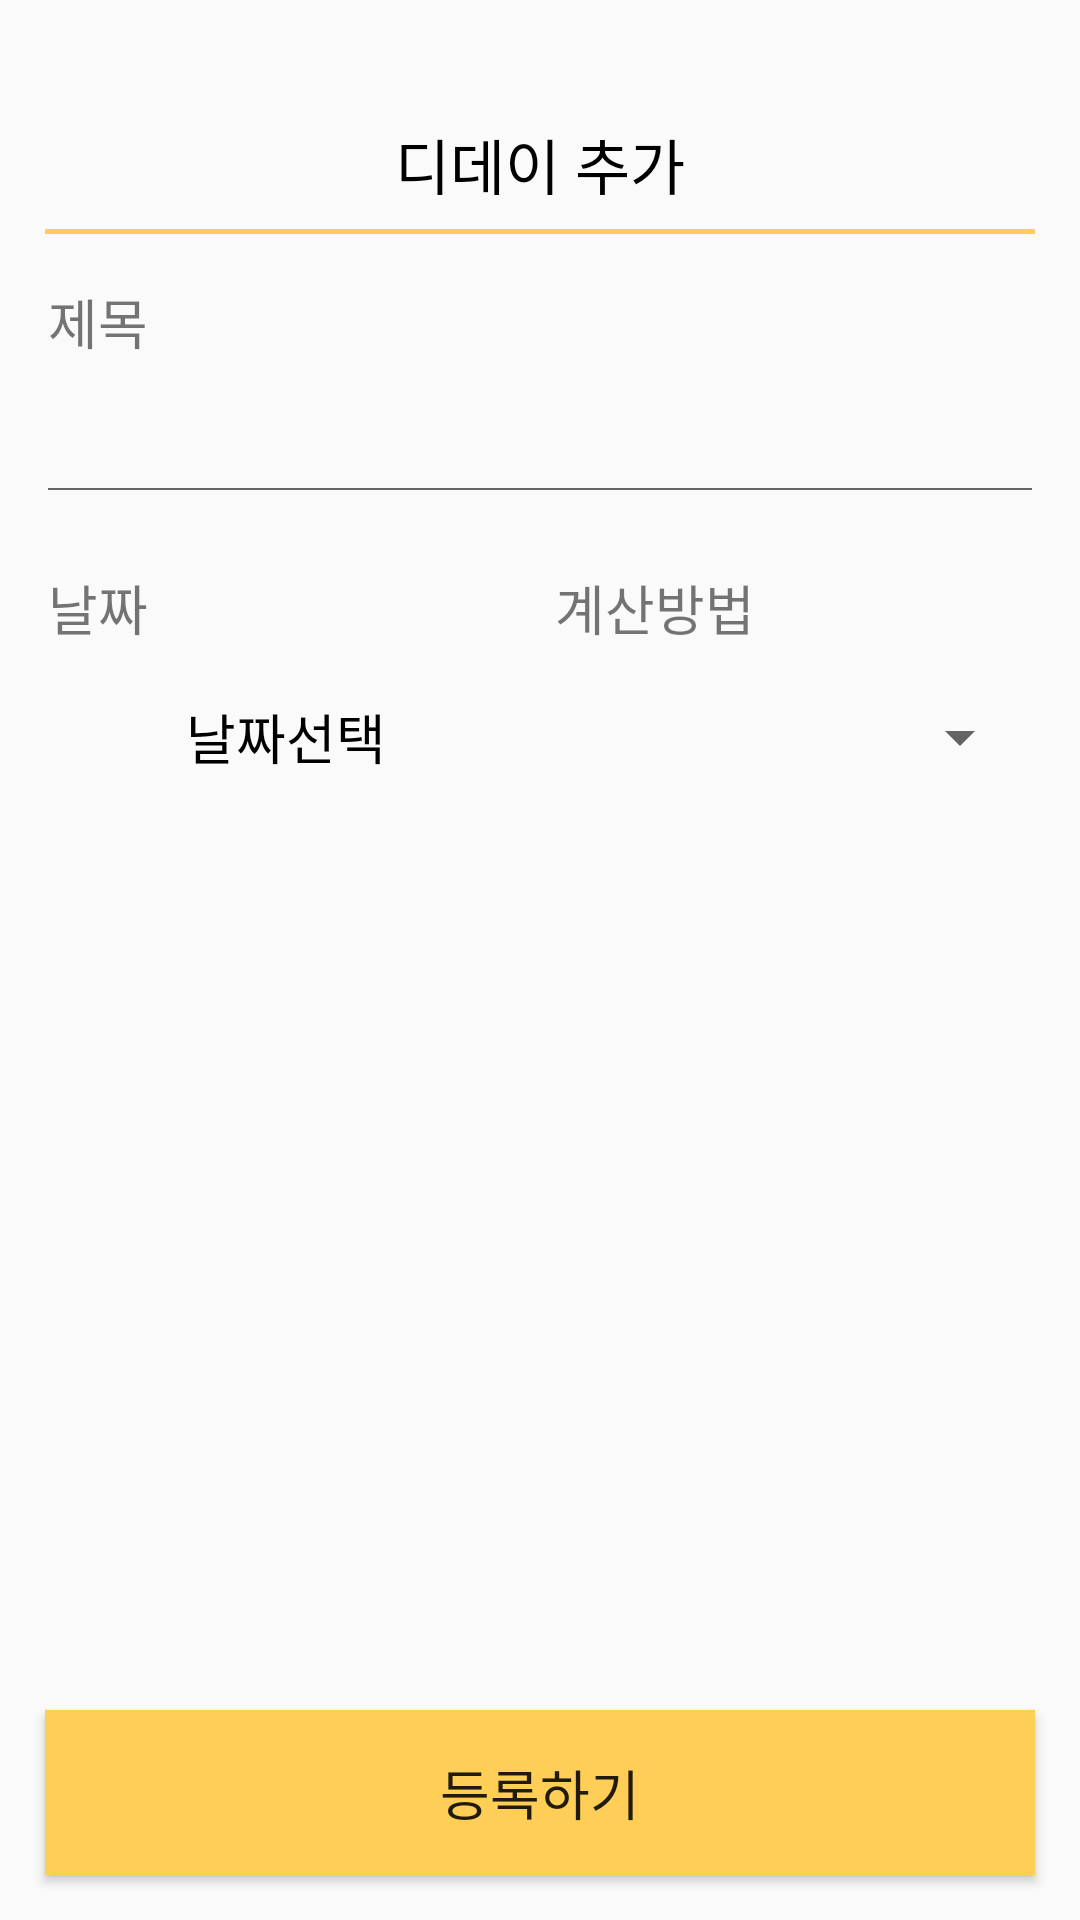

Write the Android layout XML for this screen, with the resource values it uses.
<!-- AndroidManifest.xml: application theme AppTheme -->
<!-- res/layout/activity_dday_add.xml -->
<?xml version="1.0" encoding="utf-8"?>
<LinearLayout xmlns:android="http://schemas.android.com/apk/res/android"
    xmlns:tools="http://schemas.android.com/tools"
    android:layout_width="match_parent"
    android:layout_height="match_parent"
    android:paddingTop="40dp"
    android:orientation="vertical"
    android:id="@+id/ddayAdd_layout"
    tools:context="com.sbway.AddDdayActivity">

    <RelativeLayout
        android:layout_marginLeft="15dp"
        android:layout_marginRight="15dp"
        android:layout_width="match_parent"
        android:layout_height="38dp">

        <TextView
            android:text="디데이 추가"
            android:textSize="20sp"
            android:textColor="#000000"
            android:id="@+id/text_dday_add"
            android:layout_width="wrap_content"
            android:layout_height="wrap_content"
            android:layout_alignParentTop="true"
            android:layout_centerHorizontal="true" />

        <View
            android:layout_width="fill_parent"
            android:layout_height="5px"
            android:background="#ffce56"
            android:layout_alignParentBottom="true"
            android:layout_alignParentStart="true"/>
    </RelativeLayout>

    <LinearLayout
        android:padding="16dp"
        android:orientation="vertical"
        android:id="@+id/oner_2"
        android:layout_width="match_parent"
        android:layout_height="0px"
        android:layout_weight="9">
        <TextView
            android:textSize="18sp"
            android:id="@+id/title_2"
            android:layout_width="wrap_content"
            android:layout_height="wrap_content"
            android:text="제목" />

        <EditText
            android:layout_marginTop="8dp"
            android:id="@+id/input_2"
            android:inputType="text"
            android:textSize="18sp"
            android:background="#00000000"
            android:layout_width="match_parent"
            android:layout_height="wrap_content" />
        <View
            android:layout_marginTop="10dp"
            android:layout_marginBottom="10dp"
            android:background="#666"
            android:layout_width="match_parent"
            android:layout_height="0.5dp"/>

        <LinearLayout
            android:layout_width="match_parent"
            android:layout_height="wrap_content"
            android:orientation="horizontal">
            <TextView
                android:layout_marginTop="16dp"
                android:id="@+id/day_2"
                android:text="날짜"
                android:textSize="18sp"
                android:layout_width="0px"
                android:layout_weight="1"
                android:layout_height="wrap_content" />
            <View
                android:layout_width="10dp"
                android:layout_height="40dp"
                android:layout_weight="0"/>
            <TextView
                android:id="@+id/gesan_2"
                android:layout_marginTop="16dp"
                android:text="계산방법"
                android:textSize="18sp"
                android:layout_width="0px"
                android:layout_weight="1"
                android:layout_height="wrap_content" />
        </LinearLayout>
        <LinearLayout
            android:layout_width="match_parent"
            android:layout_height="wrap_content"
            android:orientation="horizontal">
            <TextView
                android:layout_marginTop="10dp"
                android:id="@+id/date_2"
                android:layout_width="0px"
                android:layout_weight="1"
                android:layout_height="40dp"
                android:text="날짜선택"
                android:gravity="center"
                android:textColor="#000"
                android:textSize="18sp" />
            <View
                android:layout_width="10dp"
                android:layout_height="40dp"
                android:layout_weight="0"/>
            <Spinner
                android:drawSelectorOnTop="true"
                android:layout_marginTop="10dp"
                android:id="@+id/spinner_2"
                android:layout_width="0px"
                android:layout_weight="1"
                android:layout_height="40dp"
                android:gravity="center_vertical"/>
        </LinearLayout>
    </LinearLayout>

    <Button
        android:id="@+id/add_dday_2"
        android:layout_width="match_parent"
        android:layout_height="0px"
        android:layout_weight="1"
        android:layout_marginLeft="15dp"
        android:layout_marginRight="15dp"
        android:layout_marginBottom="15dp"
        android:textSize="18sp"
        android:text="등록하기"
        android:background="#ffce56"/>

</LinearLayout>
<!-- resources referenced by this layout -->
<resources>
  <style name="AppTheme" parent="Theme.AppCompat.Light.DarkActionBar">
          
          <item name="colorPrimary">@color/colorPrimary</item>
          <item name="colorPrimaryDark">@color/colorPrimaryDark</item>
          <item name="colorAccent">#000</item>
          <item name="android:windowTranslucentStatus">true</item>
          <item name="android:statusBarColor">@android:color/transparent</item>
          <item name="windowActionBar">false</item>
          <item name="windowNoTitle">true</item>
      </style>
  <color name="colorPrimary">#3F51B5</color>
  <color name="colorPrimaryDark">#303F9F</color>
</resources>
